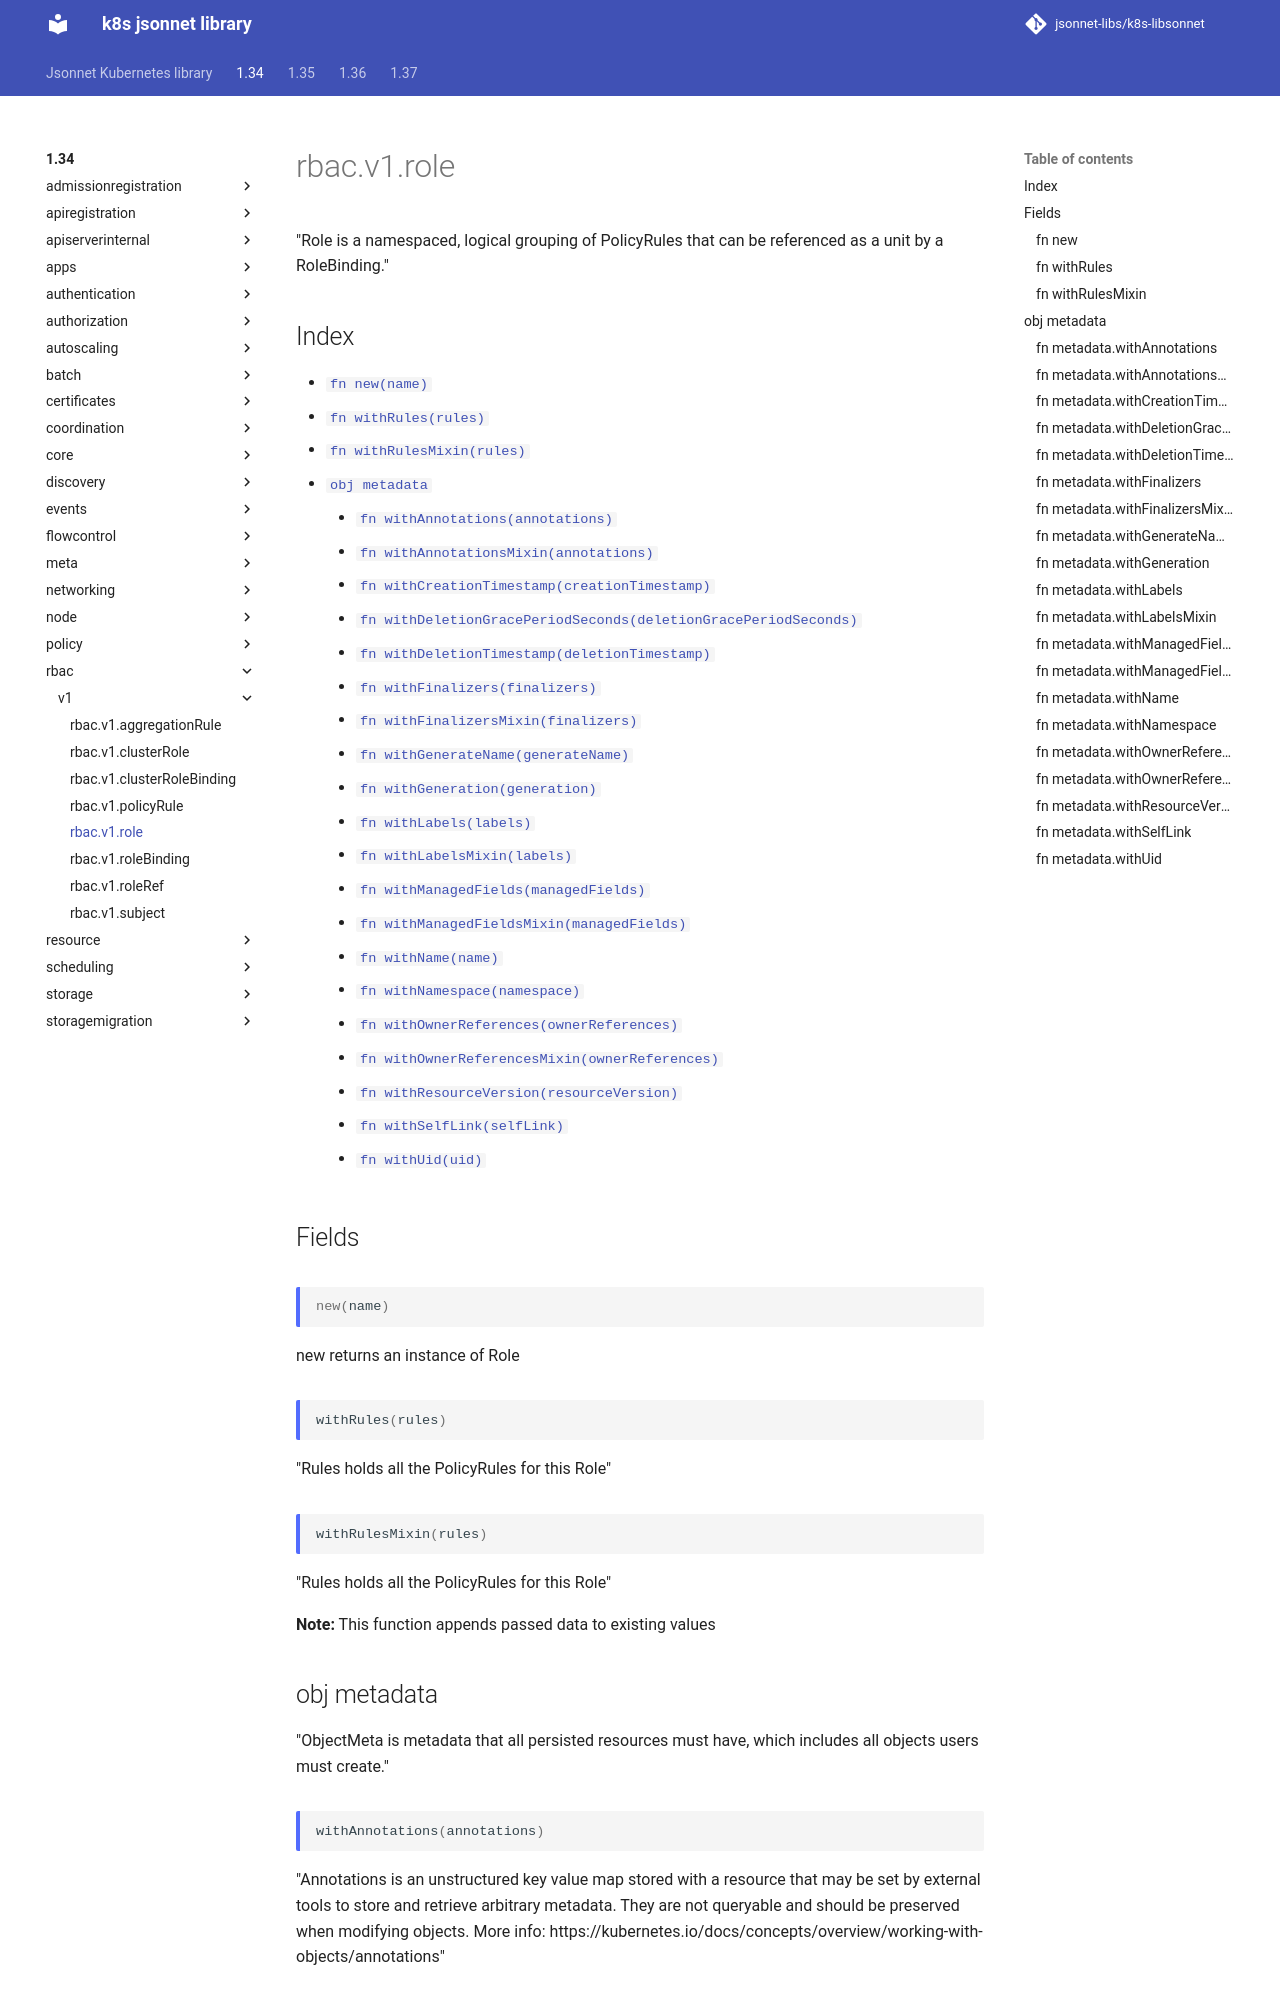

repository: jsonnet-libs/k8s-libsonnet · page: 1.34/rbac/v1/role/index.html · generator: mkdocs

---
permalink: /1.34/rbac/v1/role/
---

# rbac.v1.role

"Role is a namespaced, logical grouping of PolicyRules that can be referenced as a unit by a RoleBinding."

## Index

* [`fn new(name)`](#fn-new)
* [`fn withRules(rules)`](#fn-withrules)
* [`fn withRulesMixin(rules)`](#fn-withrulesmixin)
* [`obj metadata`](#obj-metadata)
  * [`fn withAnnotations(annotations)`](#fn-metadatawithannotations)
  * [`fn withAnnotationsMixin(annotations)`](#fn-metadatawithannotationsmixin)
  * [`fn withCreationTimestamp(creationTimestamp)`](#fn-metadatawithcreationtimestamp)
  * [`fn withDeletionGracePeriodSeconds(deletionGracePeriodSeconds)`](#fn-metadatawithdeletiongraceperiodseconds)
  * [`fn withDeletionTimestamp(deletionTimestamp)`](#fn-metadatawithdeletiontimestamp)
  * [`fn withFinalizers(finalizers)`](#fn-metadatawithfinalizers)
  * [`fn withFinalizersMixin(finalizers)`](#fn-metadatawithfinalizersmixin)
  * [`fn withGenerateName(generateName)`](#fn-metadatawithgeneratename)
  * [`fn withGeneration(generation)`](#fn-metadatawithgeneration)
  * [`fn withLabels(labels)`](#fn-metadatawithlabels)
  * [`fn withLabelsMixin(labels)`](#fn-metadatawithlabelsmixin)
  * [`fn withManagedFields(managedFields)`](#fn-metadatawithmanagedfields)
  * [`fn withManagedFieldsMixin(managedFields)`](#fn-metadatawithmanagedfieldsmixin)
  * [`fn withName(name)`](#fn-metadatawithname)
  * [`fn withNamespace(namespace)`](#fn-metadatawithnamespace)
  * [`fn withOwnerReferences(ownerReferences)`](#fn-metadatawithownerreferences)
  * [`fn withOwnerReferencesMixin(ownerReferences)`](#fn-metadatawithownerreferencesmixin)
  * [`fn withResourceVersion(resourceVersion)`](#fn-metadatawithresourceversion)
  * [`fn withSelfLink(selfLink)`](#fn-metadatawithselflink)
  * [`fn withUid(uid)`](#fn-metadatawithuid)

## Fields

### fn new

```ts
new(name)
```

new returns an instance of Role

### fn withRules

```ts
withRules(rules)
```

"Rules holds all the PolicyRules for this Role"

### fn withRulesMixin

```ts
withRulesMixin(rules)
```

"Rules holds all the PolicyRules for this Role"

**Note:** This function appends passed data to existing values

## obj metadata

"ObjectMeta is metadata that all persisted resources must have, which includes all objects users must create."

### fn metadata.withAnnotations

```ts
withAnnotations(annotations)
```

"Annotations is an unstructured key value map stored with a resource that may be set by external tools to store and retrieve arbitrary metadata. They are not queryable and should be preserved when modifying objects. More info: https://kubernetes.io/docs/concepts/overview/working-with-objects/annotations"

### fn metadata.withAnnotationsMixin

```ts
withAnnotationsMixin(annotations)
```

"Annotations is an unstructured key value map stored with a resource that may be set by external tools to store and retrieve arbitrary metadata. They are not queryable and should be preserved when modifying objects. More info: https://kubernetes.io/docs/concepts/overview/working-with-objects/annotations"

**Note:** This function appends passed data to existing values

### fn metadata.withCreationTimestamp

```ts
withCreationTimestamp(creationTimestamp)
```

"Time is a wrapper around time.Time which supports correct marshaling to YAML and JSON.  Wrappers are provided for many of the factory methods that the time package offers."
